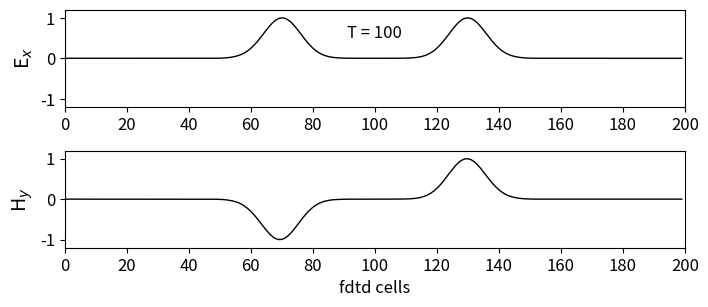

Generate this figure with matplotlib:
# free space

import numpy as np
from math import exp
from matplotlib import pyplot as plt

ke = 200
ex = np.zeros(ke)
hy = np.zeros(ke)

# Pulse params
kc = int(ke / 2)
t0 = 40
spread = 12

nsteps = 100

# main fdtd loop
for time_step in range(1, nsteps + 1):

    # calculate the Ex field
    for k in range(1,ke):
        ex[k] = ex[k] + 0.5 * (hy[k-1] - hy[k])

    # put gaussian pulse in middle
    pulse = exp(-0.5 * ((t0 - time_step) / spread) **2)
    ex[kc] = pulse

    # Calculate the Hy field
    for k in range(ke - 1):
        hy[k] = hy[k] + 0.5 * (ex[k] - ex[k+1])

# plot outputs
plt.rcParams['font.size'] = 12
plt.figure(figsize=(8, 3.5))

plt.subplot(211)
plt.plot(ex, color='k', linewidth=1)
plt.ylabel('E$_x$', fontsize='14')
plt.xticks(np.arange(0,201, step=20))
plt.xlim(0,200)
plt.yticks(np.arange(-1, 1.2, step=1))
plt.ylim(-1.2, 1.2)
plt.text(100, 0.5, 'T = {}'.format(time_step), horizontalalignment='center')

plt.subplot(212)
plt.plot(hy, color='k', linewidth=1)
plt.ylabel('H$_y$', fontsize='14')
plt.xlabel('fdtd cells')
plt.xticks(np.arange(0,201, step=20))
plt.xlim(0,200)
plt.yticks(np.arange(-1,1.2, step=1))
plt.ylim(-1.2,1.2)

plt.subplots_adjust(bottom=0.2, hspace=0.45)
plt.show()
